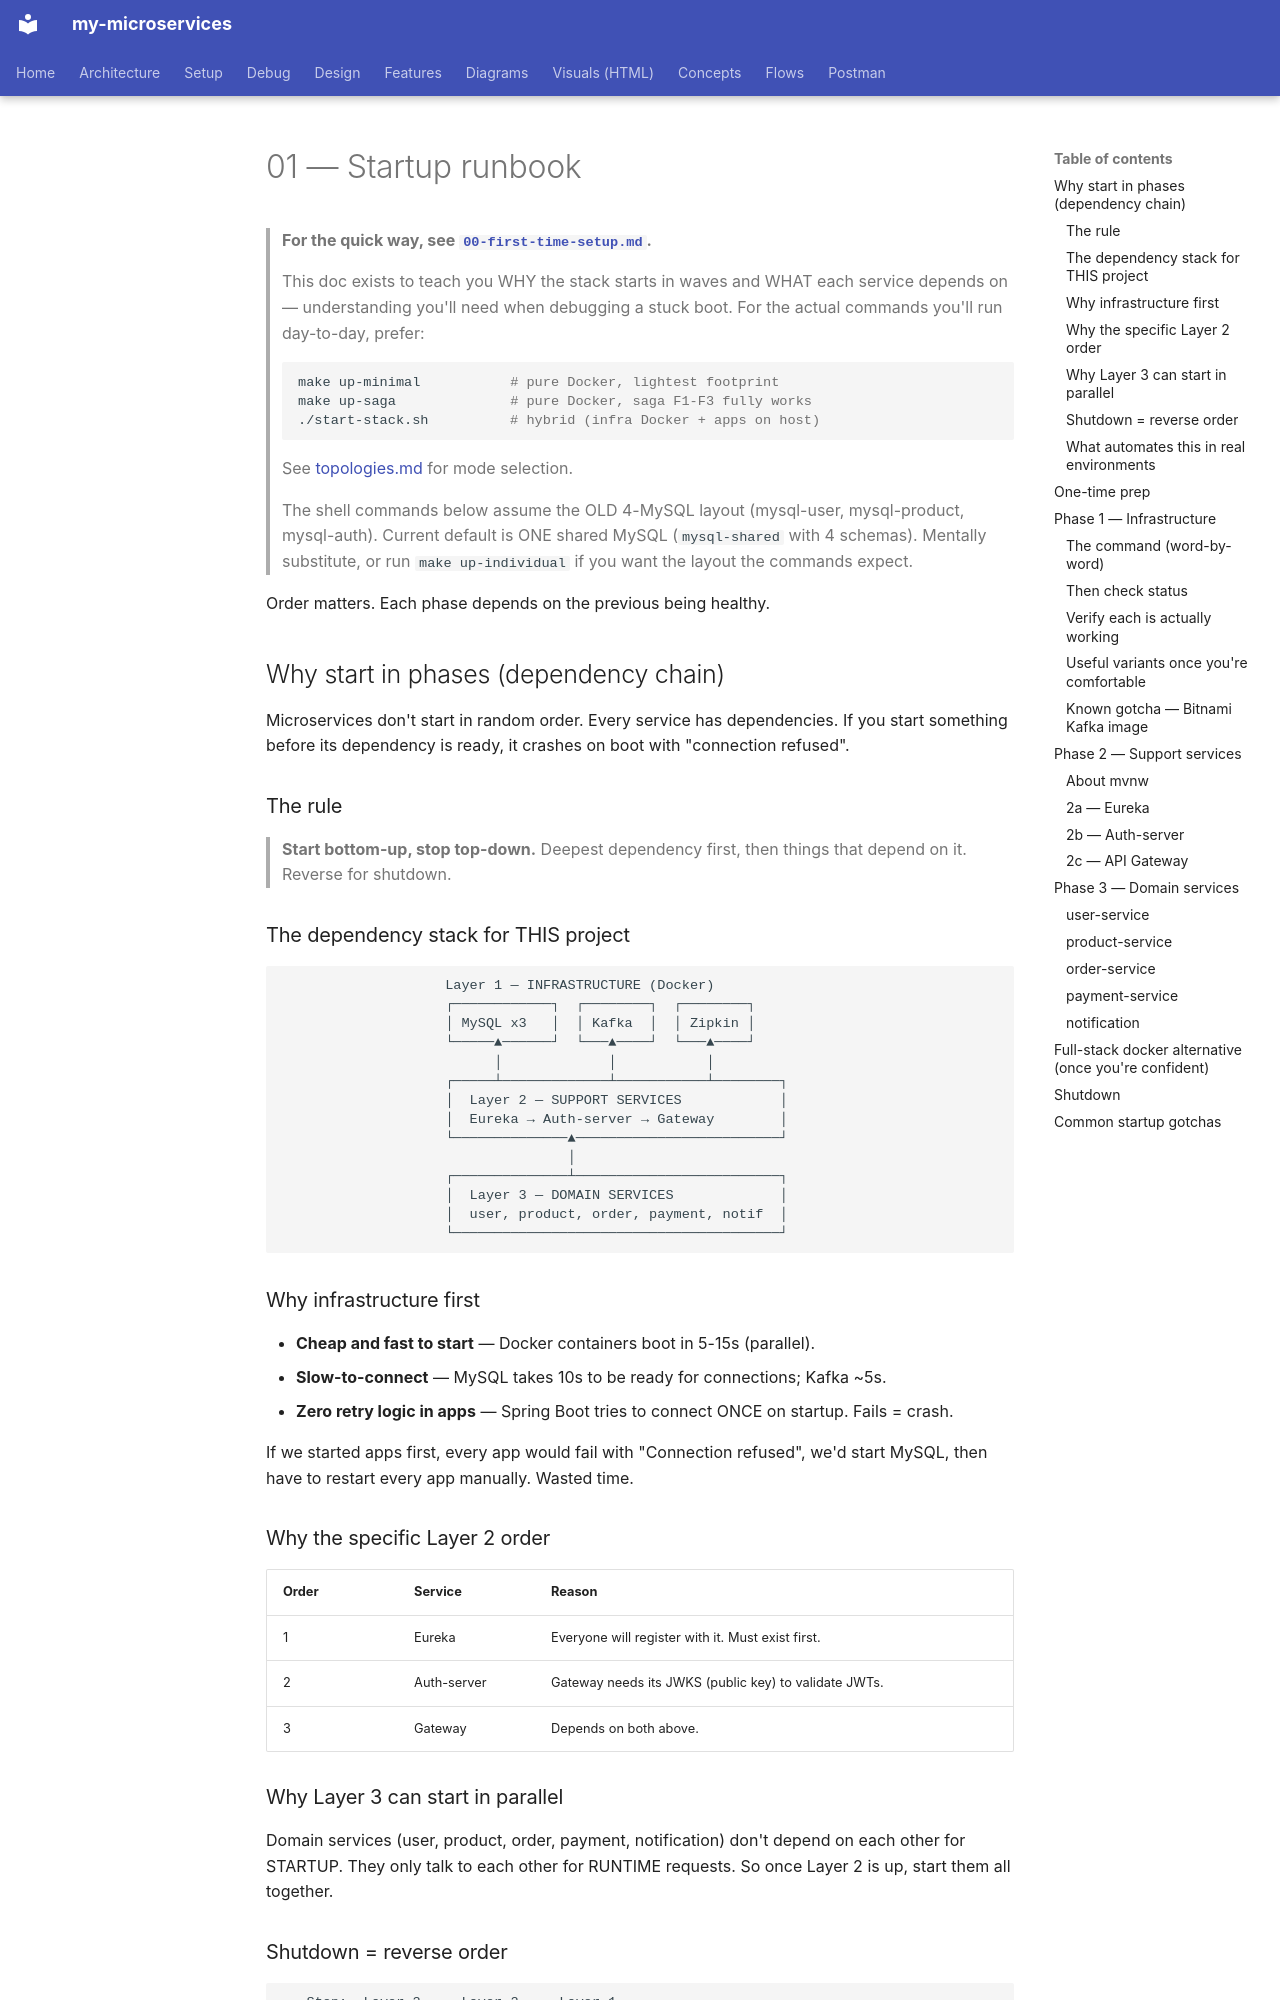

repository: bhanuonline/my-microservices · page: 01-startup-runbook/index.html · generator: mkdocs

# 01 — Startup runbook

> **For the quick way, see [`00-first-time-setup.md`](00-first-time-setup.md).**
>
> This doc exists to teach you WHY the stack starts in waves and WHAT
> each service depends on — understanding you'll need when debugging a
> stuck boot. For the actual commands you'll run day-to-day, prefer:
>
> ```bash
> make up-minimal           # pure Docker, lightest footprint
> make up-saga              # pure Docker, saga F1-F3 fully works
> ./start-stack.sh          # hybrid (infra Docker + apps on host)
> ```
>
> See [topologies.md](topologies.md) for mode selection.
>
> The shell commands below assume the OLD 4-MySQL layout (mysql-user,
> mysql-product, mysql-auth). Current default is ONE shared MySQL
> (`mysql-shared` with 4 schemas). Mentally substitute, or run
> `make up-individual` if you want the layout the commands expect.

Order matters. Each phase depends on the previous being healthy.

## Why start in phases (dependency chain)

Microservices don't start in random order. Every service has dependencies. If you start something before its dependency is ready, it crashes on boot with "connection refused".

### The rule

> **Start bottom-up, stop top-down.**
> Deepest dependency first, then things that depend on it. Reverse for shutdown.

### The dependency stack for THIS project

```
                    Layer 1 — INFRASTRUCTURE (Docker)
                    ┌────────────┐  ┌────────┐  ┌────────┐
                    │ MySQL x3   │  │ Kafka  │  │ Zipkin │
                    └─────▲──────┘  └───▲────┘  └───▲────┘
                          │             │           │
                    ┌─────┴─────────────┴───────────┴────────┐
                    │  Layer 2 — SUPPORT SERVICES            │
                    │  Eureka → Auth-server → Gateway        │
                    └──────────────▲─────────────────────────┘
                                   │
                    ┌──────────────┴─────────────────────────┐
                    │  Layer 3 — DOMAIN SERVICES             │
                    │  user, product, order, payment, notif  │
                    └────────────────────────────────────────┘
```

### Why infrastructure first

- **Cheap and fast to start** — Docker containers boot in 5-15s (parallel).
- **Slow-to-connect** — MySQL takes 10s to be ready for connections; Kafka ~5s.
- **Zero retry logic in apps** — Spring Boot tries to connect ONCE on startup. Fails = crash.

If we started apps first, every app would fail with "Connection refused", we'd start MySQL, then have to restart every app manually. Wasted time.
